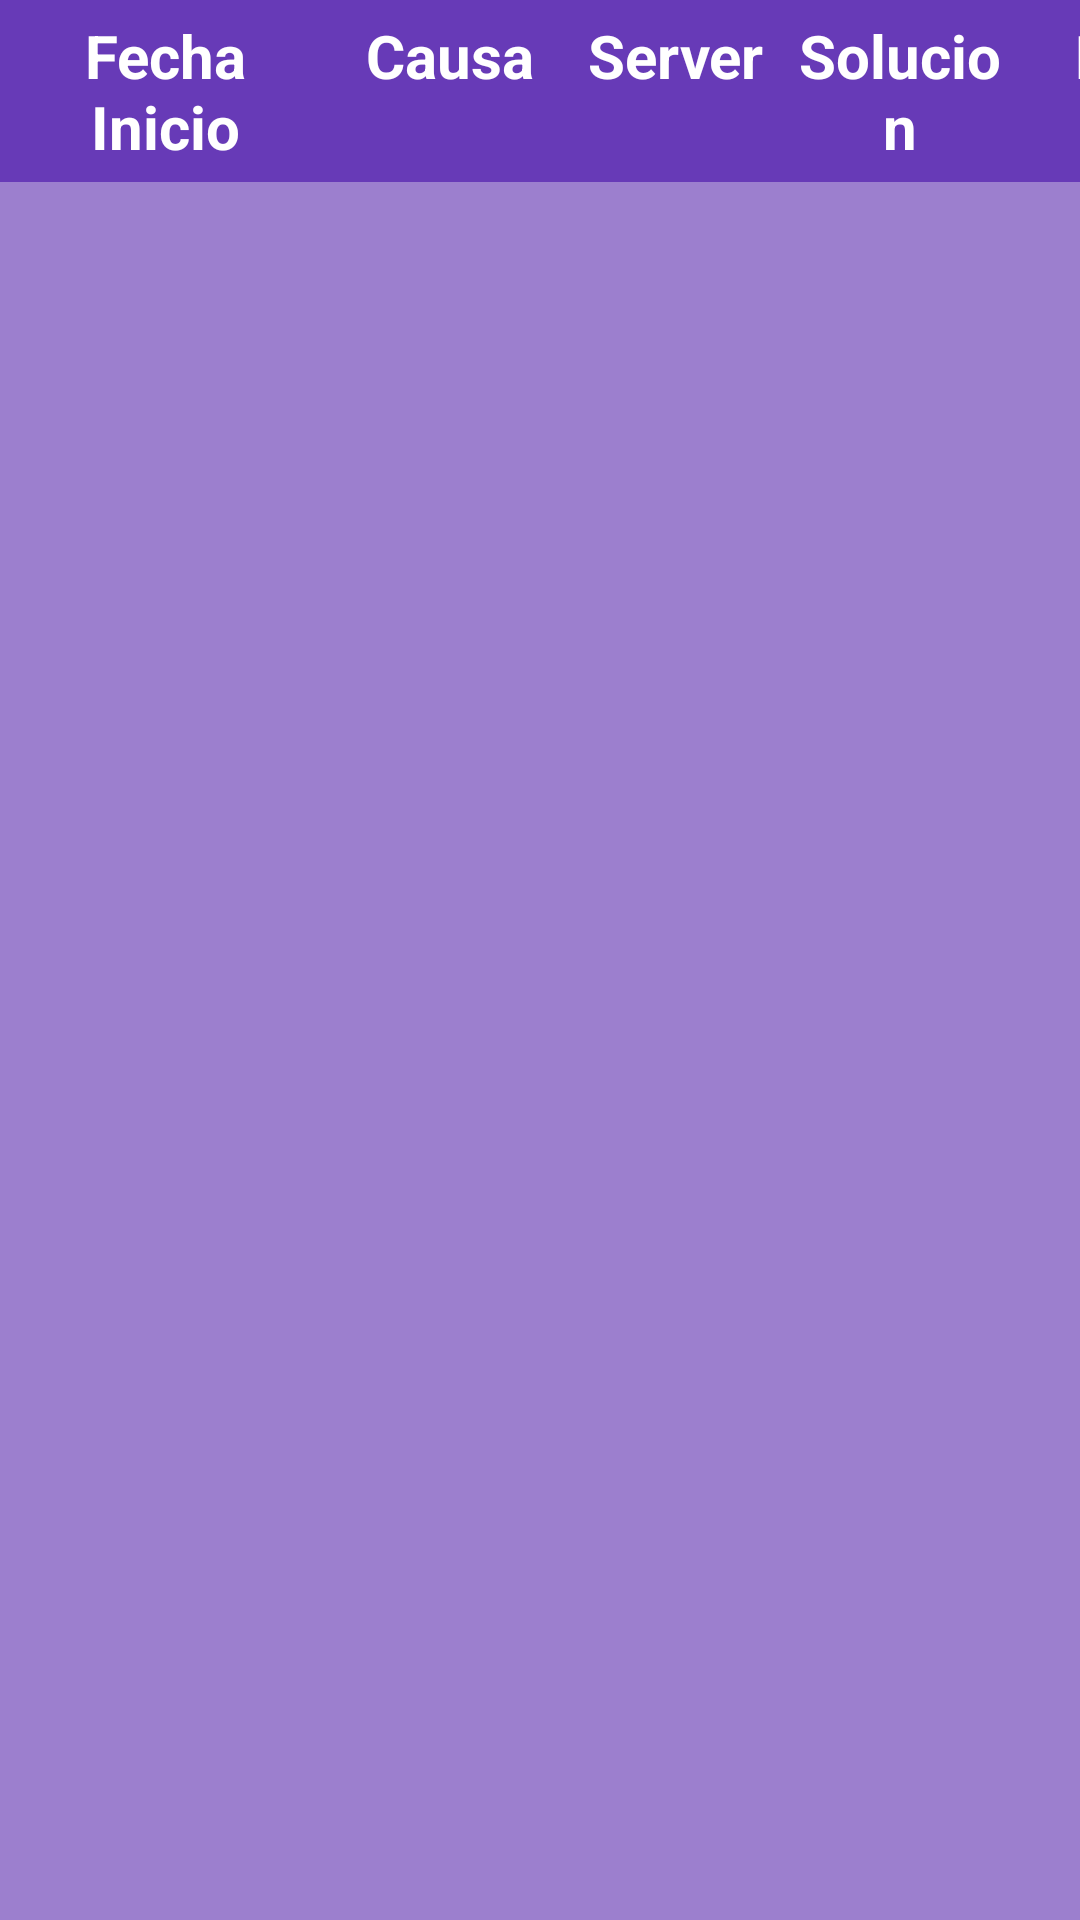

Write the Android layout XML for this screen, with the resource values it uses.
<!-- AndroidManifest.xml: application theme Theme.LABCorte01 -->
<!-- res/layout/activity_menu_eventos.xml -->
<?xml version="1.0" encoding="utf-8"?>
<TableLayout xmlns:android="http://schemas.android.com/apk/res/android"
    xmlns:app="http://schemas.android.com/apk/res-auto"
    xmlns:tools="http://schemas.android.com/tools"
    android:layout_width="match_parent"
    android:layout_height="match_parent"
    android:layout_margin="0dp"
    android:background="@color/purple_500"
    android:backgroundTint="#673AB7"
    android:stretchColumns="1,2,3,4,5,6"
    tools:context=".menus.MenuEventos">

    <TableRow android:layout_height="102dp">

        <TextView
            android:layout_width="110dp"
            android:layout_column="1"
            android:gravity="center"
            android:padding="2dp"
            android:text="Fecha Inicio"
            android:textColor="#ffffffff"
            android:textSize="20dp"
            android:textStyle="bold" />

        <TextView
            android:layout_width="80dp"
            android:layout_column="1"
            android:gravity="center"
            android:padding="2dp"
            android:text="Causa"
            android:textColor="#ffffffff"
            android:textSize="20dp"
            android:textStyle="bold" />

        <TextView
            android:layout_width="70dp"
            android:layout_column="1"
            android:gravity="center"
            android:padding="5dp"
            android:text="Server"
            android:textColor="#ffffffff"
            android:textSize="20dp"
            android:textStyle="bold" />

        <TextView
            android:layout_width="80dp"
            android:layout_column="1"
            android:gravity="center"
            android:padding="5dp"
            android:text="Solucion"
            android:textColor="#ffffffff"
            android:textSize="20dp"
            android:textStyle="bold" />

        <TextView
            android:layout_width="90dp"
            android:layout_column="1"
            android:gravity="center"
            android:padding="5dp"
            android:text="Fecha Fin"
            android:textColor="#ffffffff"
            android:textSize="20dp"
            android:textStyle="bold" />

        <TextView
            android:layout_width="130dp"
            android:layout_column="1"
            android:gravity="center"
            android:padding="5dp"
            android:text="Indisponibilidad"
            android:textColor="#ffffffff"
            android:textSize="20dp"
            android:textStyle="bold" />
    </TableRow>

    <androidx.recyclerview.widget.RecyclerView
        android:id="@+id/recycler_view"
        android:layout_width="match_parent"
        android:layout_height="match_parent"
        android:background="#5EFFFFFF"
        android:backgroundTint="#F6F5F5" />
</TableLayout>
<!-- resources referenced by this layout -->
<resources>
  <style name="Theme.LABCorte01" parent="Theme.MaterialComponents.DayNight.DarkActionBar">
          
          <item name="colorPrimary">@color/purple_500</item>
          <item name="colorPrimaryVariant">@color/purple_700</item>
          <item name="colorOnPrimary">@color/white</item>
          
          <item name="colorSecondary">@color/teal_200</item>
          <item name="colorSecondaryVariant">@color/teal_700</item>
          <item name="colorOnSecondary">@color/black</item>
          
          <item name="android:statusBarColor" tools:targetApi="l">?attr/colorPrimaryVariant</item>
          
      </style>
  <!-- not gathered from this repository: default colours our renderer supplied (Android Studio template values) -->
  <color name="purple_500">#FF6200EE</color>
  <color name="purple_700">#FF3700B3</color>
  <color name="teal_200">#FF03DAC5</color>
  <color name="teal_700">#FF018786</color>
  <color name="black">#FF000000</color>
  <color name="white">#FFFFFFFF</color>
</resources>
